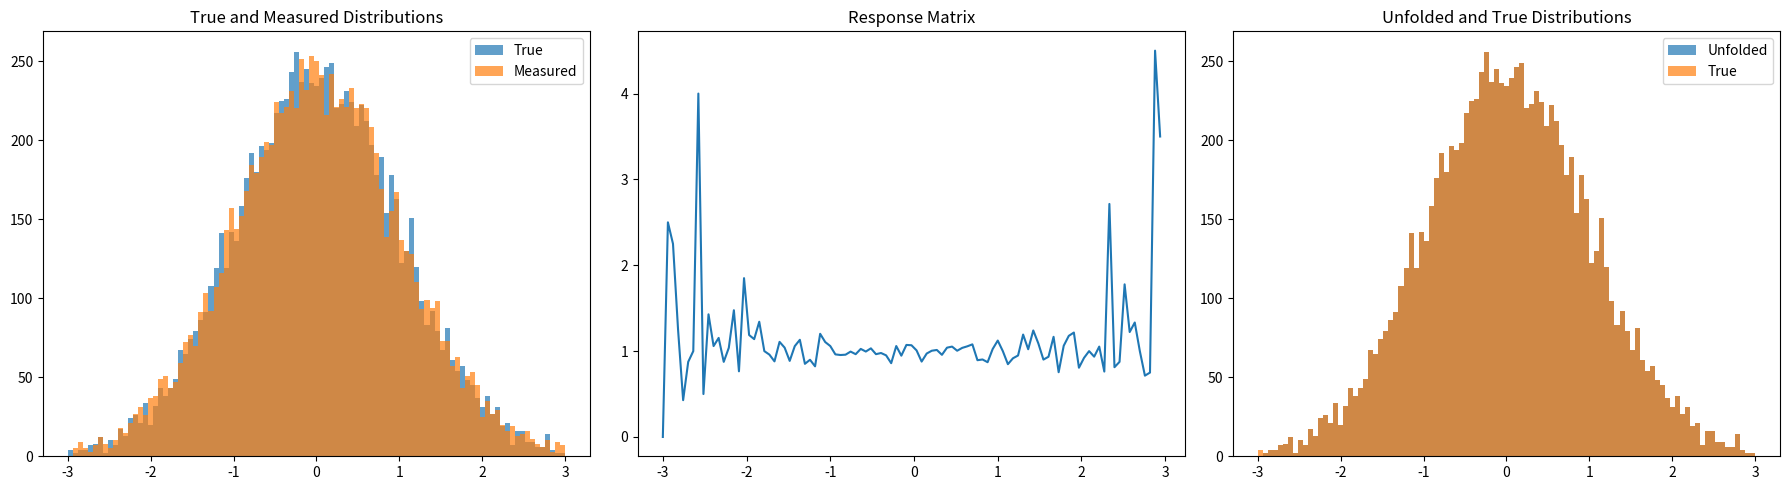

Reproduce this figure in Python.
#From CHATGPT

import numpy as np
import matplotlib.pyplot as plt
from scipy.stats import norm

# True distribution
true_values = np.random.normal(loc=0, scale=1, size=10000)

# Detector response smearing
smearing = np.random.normal(loc=0, scale=0.2, size=10000)
measured_values = true_values + smearing

# Histogram parameters
bins = np.linspace(-3, 3, 100)

# Histogram of true and measured values
true_hist, _ = np.histogram(true_values, bins=bins)
measured_hist, _ = np.histogram(measured_values, bins=bins)

# Response matrix: estimated by dividing smeared distribution by the true one
# Add small constant to avoid division by zero
response_matrix = np.divide(measured_hist + 1e-9, true_hist + 1e-9)

# Bayesian unfolding
unfolded_hist = np.divide(measured_hist, response_matrix)

# Visualization
fig, (ax1, ax2, ax3) = plt.subplots(1, 3, figsize=(18, 5))

ax1.bar(bins[:-1], true_hist, width=np.diff(bins), align="edge", alpha=0.7, label='True')
ax1.bar(bins[:-1], measured_hist, width=np.diff(bins), align="edge", alpha=0.7, label='Measured')
ax1.set_title('True and Measured Distributions')
ax1.legend()

ax2.plot(bins[:-1], response_matrix)
ax2.set_title('Response Matrix')

ax3.bar(bins[:-1], unfolded_hist, width=np.diff(bins), align="edge", alpha=0.7, label='Unfolded')
ax3.bar(bins[:-1], true_hist, width=np.diff(bins), align="edge", alpha=0.7, label='True')
ax3.set_title('Unfolded and True Distributions')
ax3.legend()

plt.tight_layout()
plt.show()
